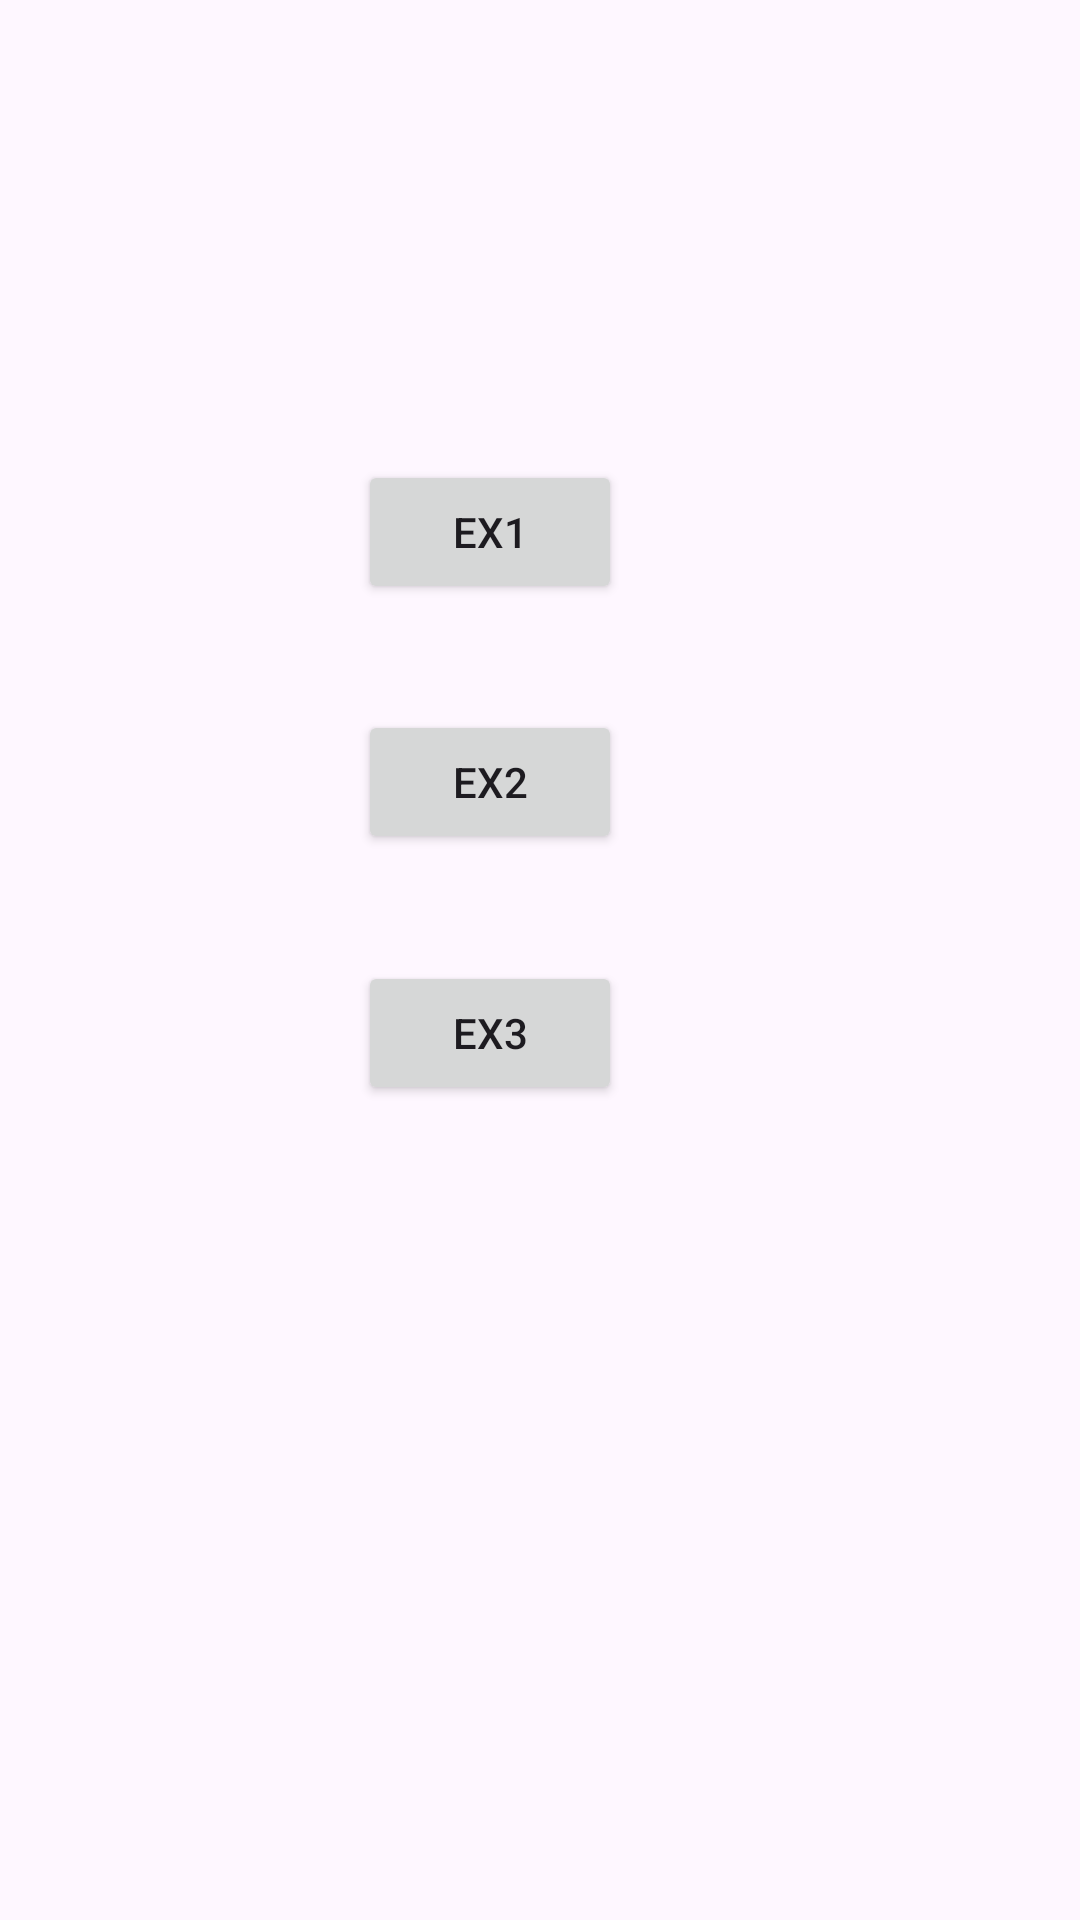

The Android layout XML behind this screen, and the referenced resources:
<!-- AndroidManifest.xml: application theme Theme.SEHS4542Lab4 -->
<!-- res/layout/activity_main.xml -->
<?xml version="1.0" encoding="utf-8"?>
<androidx.constraintlayout.widget.ConstraintLayout
    xmlns:android="http://schemas.android.com/apk/res/android"
    xmlns:app="http://schemas.android.com/apk/res-auto"
    xmlns:tools="http://schemas.android.com/tools"
    android:id="@+id/main"
    android:layout_width="match_parent"
    android:layout_height="match_parent"
    tools:context=".MainActivity">

    <Button
        android:id="@+id/btnOpenRegisterForm"
        android:layout_width="wrap_content"
        android:layout_height="wrap_content"
        android:text="@string/ex1"
        app:layout_constraintBottom_toBottomOf="parent"
        app:layout_constraintEnd_toEndOf="parent"
        app:layout_constraintHorizontal_bias="0.439"
        app:layout_constraintStart_toStartOf="parent"
        app:layout_constraintTop_toTopOf="parent"
        app:layout_constraintVertical_bias="0.259" />

    <Button
        android:id="@+id/btnOpenLifecycle"
        android:layout_width="wrap_content"
        android:layout_height="wrap_content"
        android:text="@string/ex2"
        app:layout_constraintBottom_toBottomOf="parent"
        app:layout_constraintEnd_toEndOf="parent"
        app:layout_constraintHorizontal_bias="0.439"
        app:layout_constraintStart_toStartOf="parent"
        app:layout_constraintTop_toTopOf="parent"
        app:layout_constraintVertical_bias="0.4" />

    <Button
        android:id="@+id/btnOpenSeasonSelector"
        android:layout_width="wrap_content"
        android:layout_height="wrap_content"
        android:text="@string/ex3"
        app:layout_constraintBottom_toBottomOf="parent"
        app:layout_constraintEnd_toEndOf="parent"
        app:layout_constraintHorizontal_bias="0.439"
        app:layout_constraintStart_toStartOf="parent"
        app:layout_constraintTop_toTopOf="parent"
        app:layout_constraintVertical_bias="0.541" />

</androidx.constraintlayout.widget.ConstraintLayout>
<!-- resources referenced by this layout -->
<resources>
  <string name="ex1">Ex1</string>
  <string name="ex2">Ex2</string>
  <string name="ex3">Ex3</string>
  <style name="Theme.SEHS4542Lab4" parent="Base.Theme.SEHS4542Lab4" />
  <style name="Base.Theme.SEHS4542Lab4" parent="Theme.Material3.DayNight.NoActionBar">
          
          
      </style>
</resources>
